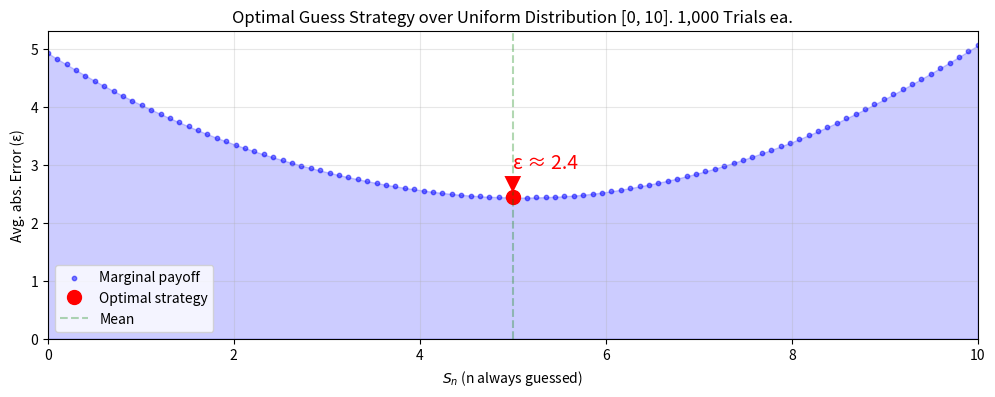

This figure's Python source: (Note: this script raises an exception after producing the figure.)
import numpy as num
import matplotlib.pyplot as plot

samples = num.random.uniform(0, 10, 1000)

def calcErr(guess, samples):
    return num.mean(num.abs(guess - samples))

guesses = num.linspace(0, 10, 100)
errors = [calcErr(guess, samples) for guess in guesses]

strats = num.arange(11)
strat_errs = [calcErr(guess, samples) for guess in strats]

plot.figure(figsize=(12, 4))

plot.fill_between(guesses, errors, alpha=0.2, color="blue")
plot.scatter(guesses, errors, color='blue', s=10, alpha=0.5, label="Marginal payoff")

optimal_err = strat_errs[5]
plot.plot(5, optimal_err, "ro", markersize=10, label="Optimal strategy")
plot.axvline(x=5, color="g", linestyle="--", alpha=0.3, label="Mean")

plot.title("Optimal Guess Strategy over Uniform Distribution [0, 10]. 1,000 Trials ea.")
plot.xlabel("$S_n$ (n always guessed)")
plot.ylabel("Avg. abs. Error (ε)")
plot.grid(True, alpha=0.3)
plot.legend()

plot.annotate(f"ε ≈ {optimal_err:.1f}", 
            xy=(5, optimal_err),
            xytext=(5, optimal_err+0.5),
            color="red",
            fontsize=14,
            arrowprops=dict(facecolor="red", edgecolor="none", shrink=0.2))

plot.xlim(0, 10)
plot.ylim(bottom=0)

plot.savefig(".embed/uniform.png", bbox_inches="tight")
plot.close()